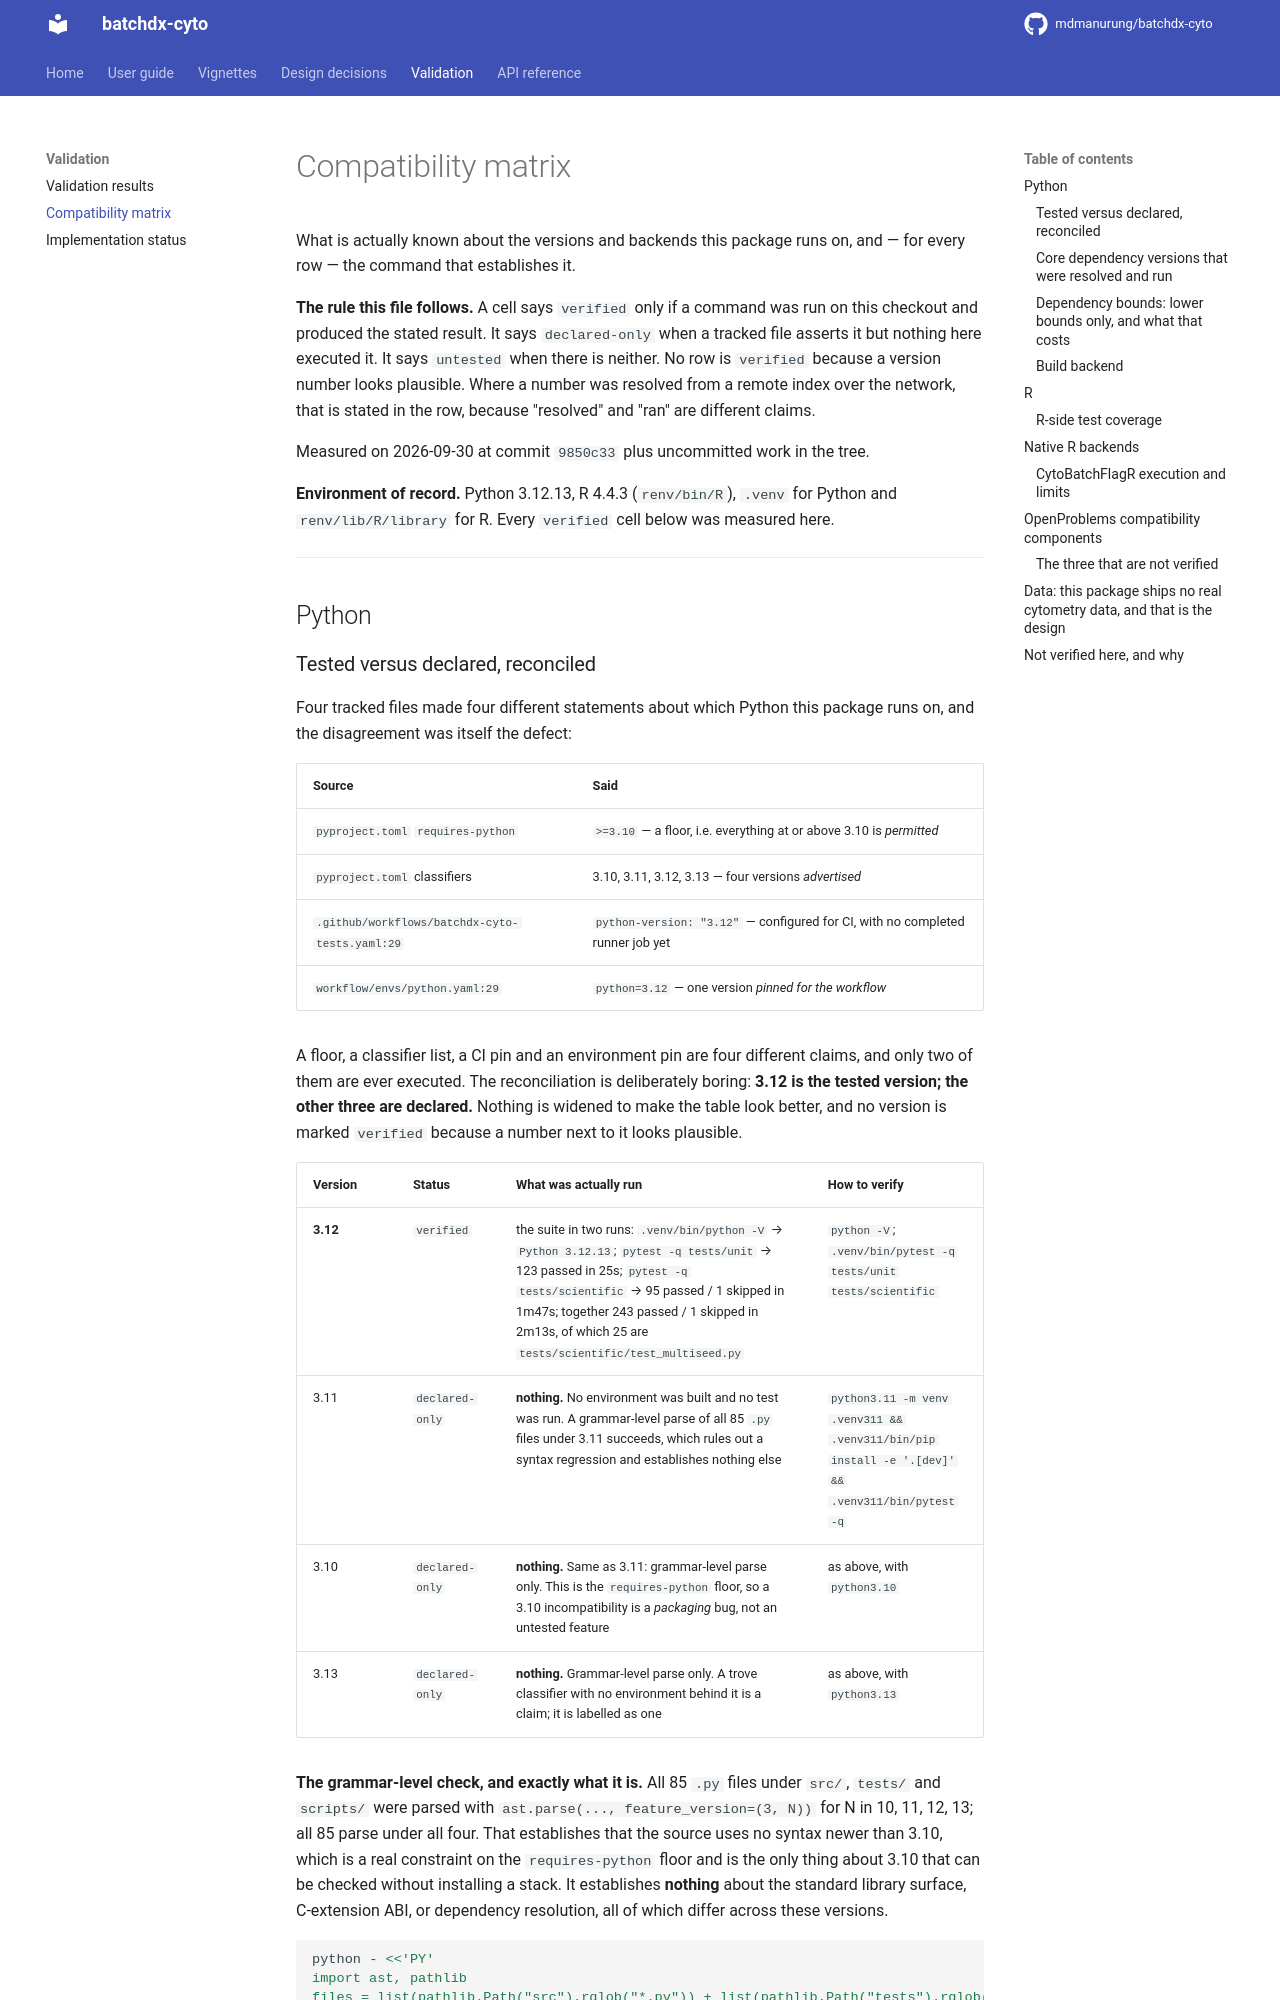

repository: mdmanurung/batchdx-cyto · page: compatibility_matrix/index.html · generator: mkdocs

# Compatibility matrix

What is actually known about the versions and backends this package runs on, and — for
every row — the command that establishes it.

**The rule this file follows.** A cell says `verified` only if a command was run on this
checkout and produced the stated result. It says `declared-only` when a tracked file
asserts it but nothing here executed it. It says `untested` when there is neither. No row
is `verified` because a version number looks plausible. Where a number was resolved from a
remote index over the network, that is stated in the row, because "resolved" and "ran"
are different claims.

Measured on 2026-09-30 at commit `9850c33` plus uncommitted work in the tree.

**Environment of record.** Python 3.12.13, R 4.4.3 (`renv/bin/R`), `.venv` for Python and
`renv/lib/R/library` for R. Every `verified` cell below was measured here.

---

## Python
